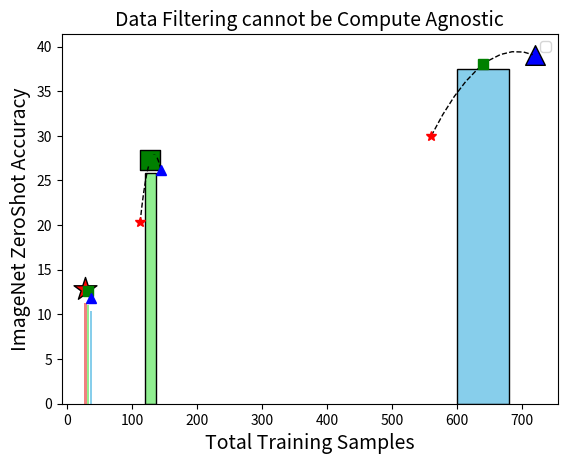

Source code (Python):
import matplotlib.pyplot as plt
from scipy.interpolate import make_interp_spline
import numpy as np
from scipy.interpolate import BPoly

# Data
methods = ["MethodA", "MethodB", "MethodC"]
top10_20 = [12.8	, 20.318	, 30]
top30 = [12.6	, 27.3	, 38]
top40 = [11.87	, 26.2	, 39]
compute_32M = [12.8, 12.6, 11.87]
compute_128M = [20.318, 27.3, 26.2]
compute_640M = [30, 38, 39]

# Best points (highest value is best for each scale)
best_0 = max([top10_20[0], top30[0], top40[0]])
best_1 = max([top10_20[1], top30[1], top40[1]])
best_2 = max([top10_20[2], top30[2], top40[2]])

scales = [32, 128, 640]

widths = np.array([1, 128/32, 640/32])*4

# Define a list of markers
markers = ['*', 's', '^']  
# colors = ['skyblue', 'lightcoral', 'lightgreen']
colors = ['red', 'green', 'blue']
softened_colors = ['lightcoral', 'lightgreen', 'skyblue']

#32
dummy_scale_32 = [32-widths[0], 32, 32+widths[0]]
spline = make_interp_spline(dummy_scale_32, compute_32M, k=2)  # k is the degree of the spline
smooth_dummy_scale = np.linspace(min(dummy_scale_32), max(dummy_scale_32), 500)
smooth_compute_32M = spline(smooth_dummy_scale)
plt.plot(smooth_dummy_scale, smooth_compute_32M, color='black', linewidth=1, linestyle='dashed')

for i, (x, y, m) in enumerate(zip(dummy_scale_32, compute_32M, markers)):
    plt.plot(x, y, marker=m, color=colors[i], markersize=7)


#128
dummy_scale_128 = [128-widths[1], 128, 128+widths[1]]
spline = make_interp_spline(dummy_scale_128, compute_128M, k=2)  # k is the degree of the spline
smooth_dummy_scale = np.linspace(min(dummy_scale_128), max(dummy_scale_128), 500)
smooth_compute_128M = spline(smooth_dummy_scale)
plt.plot(smooth_dummy_scale, smooth_compute_128M, color='black', linewidth=1, linestyle='dashed')
for i, (x, y, m) in enumerate(zip(dummy_scale_128, compute_128M, markers)):
    plt.plot(x, y, marker=m, color=colors[i], markersize=7)

#640
dummy_scale_640 = [640-widths[2], 640, 640+widths[2]]
# derivatives = np.array([[0, 0],  # Derivatives before the first point
#                         [0, 0],  # Derivatives at the first point
#                         [0, 0]])
# bpoly = BPoly.from_derivatives(dummy_scale_640, derivatives)
spline = make_interp_spline(dummy_scale_640, compute_640M, k=2)  # k is the degree of the spline
smooth_dummy_scale = np.linspace(min(dummy_scale_640), max(dummy_scale_640), 10)
smooth_compute_640M = spline(smooth_dummy_scale)
#clip the curve to actual max value of best_2
# smooth_compute_640M = [min(x, best_2) for x in smooth_compute_640M]
plt.plot(smooth_dummy_scale, smooth_compute_640M, color='black', linewidth=1, linestyle='dashed')
for i, (x, y, m) in enumerate(zip(dummy_scale_640, compute_640M, markers)):
    plt.plot(x, y, marker=m, color=colors[i], markersize=7)

# plt.xscale('log', base=2)  # Set x-axis to log scale with base 2
# Scatter plot of the best points
plt.scatter(scales[0]-widths[0], best_0, marker=markers[0], color=colors[0], s=300, edgecolors='black', linewidths=1)
plt.scatter(scales[1], best_1, marker=markers[1], color=colors[1], s=200, edgecolors='black', linewidths=1)
plt.scatter(scales[2]+widths[2], best_2, marker=markers[2], color=colors[2], s=200, edgecolors='black', linewidths=1)


#add barplot corresponding to each scatter dot in the same color, have same width for each bar
midpoints = [32, 128, 640]

plt.bar(midpoints[0]-widths[0], compute_32M[0]-1.5, widths[0]*0.9, color=softened_colors[0], edgecolor='black', linewidth=0)
plt.bar(midpoints[0], compute_32M[1]-1.5, widths[0]*0.9, color=softened_colors[1], edgecolor='black', linewidth=0)
plt.bar(midpoints[0]+widths[0], compute_32M[2]-1.5, widths[0]*0.9, color=softened_colors[2], edgecolor='black', linewidth=0)

plt.bar(midpoints[1], best_1-1.5, widths[1], color=softened_colors[1], edgecolor='black', linewidth=1)
plt.bar(midpoints[2], best_2-1.5, widths[2], color=softened_colors[2], edgecolor='black', linewidth=1)


# Labels and Title
plt.xlabel('Total Training Samples', fontsize=14)
plt.ylabel('ImageNet ZeroShot Accuracy', fontsize=14)
plt.title('Data Filtering cannot be Compute Agnostic', fontsize=14)
plt.legend()

#save the plot
plt.savefig('pareto_clip.png')
